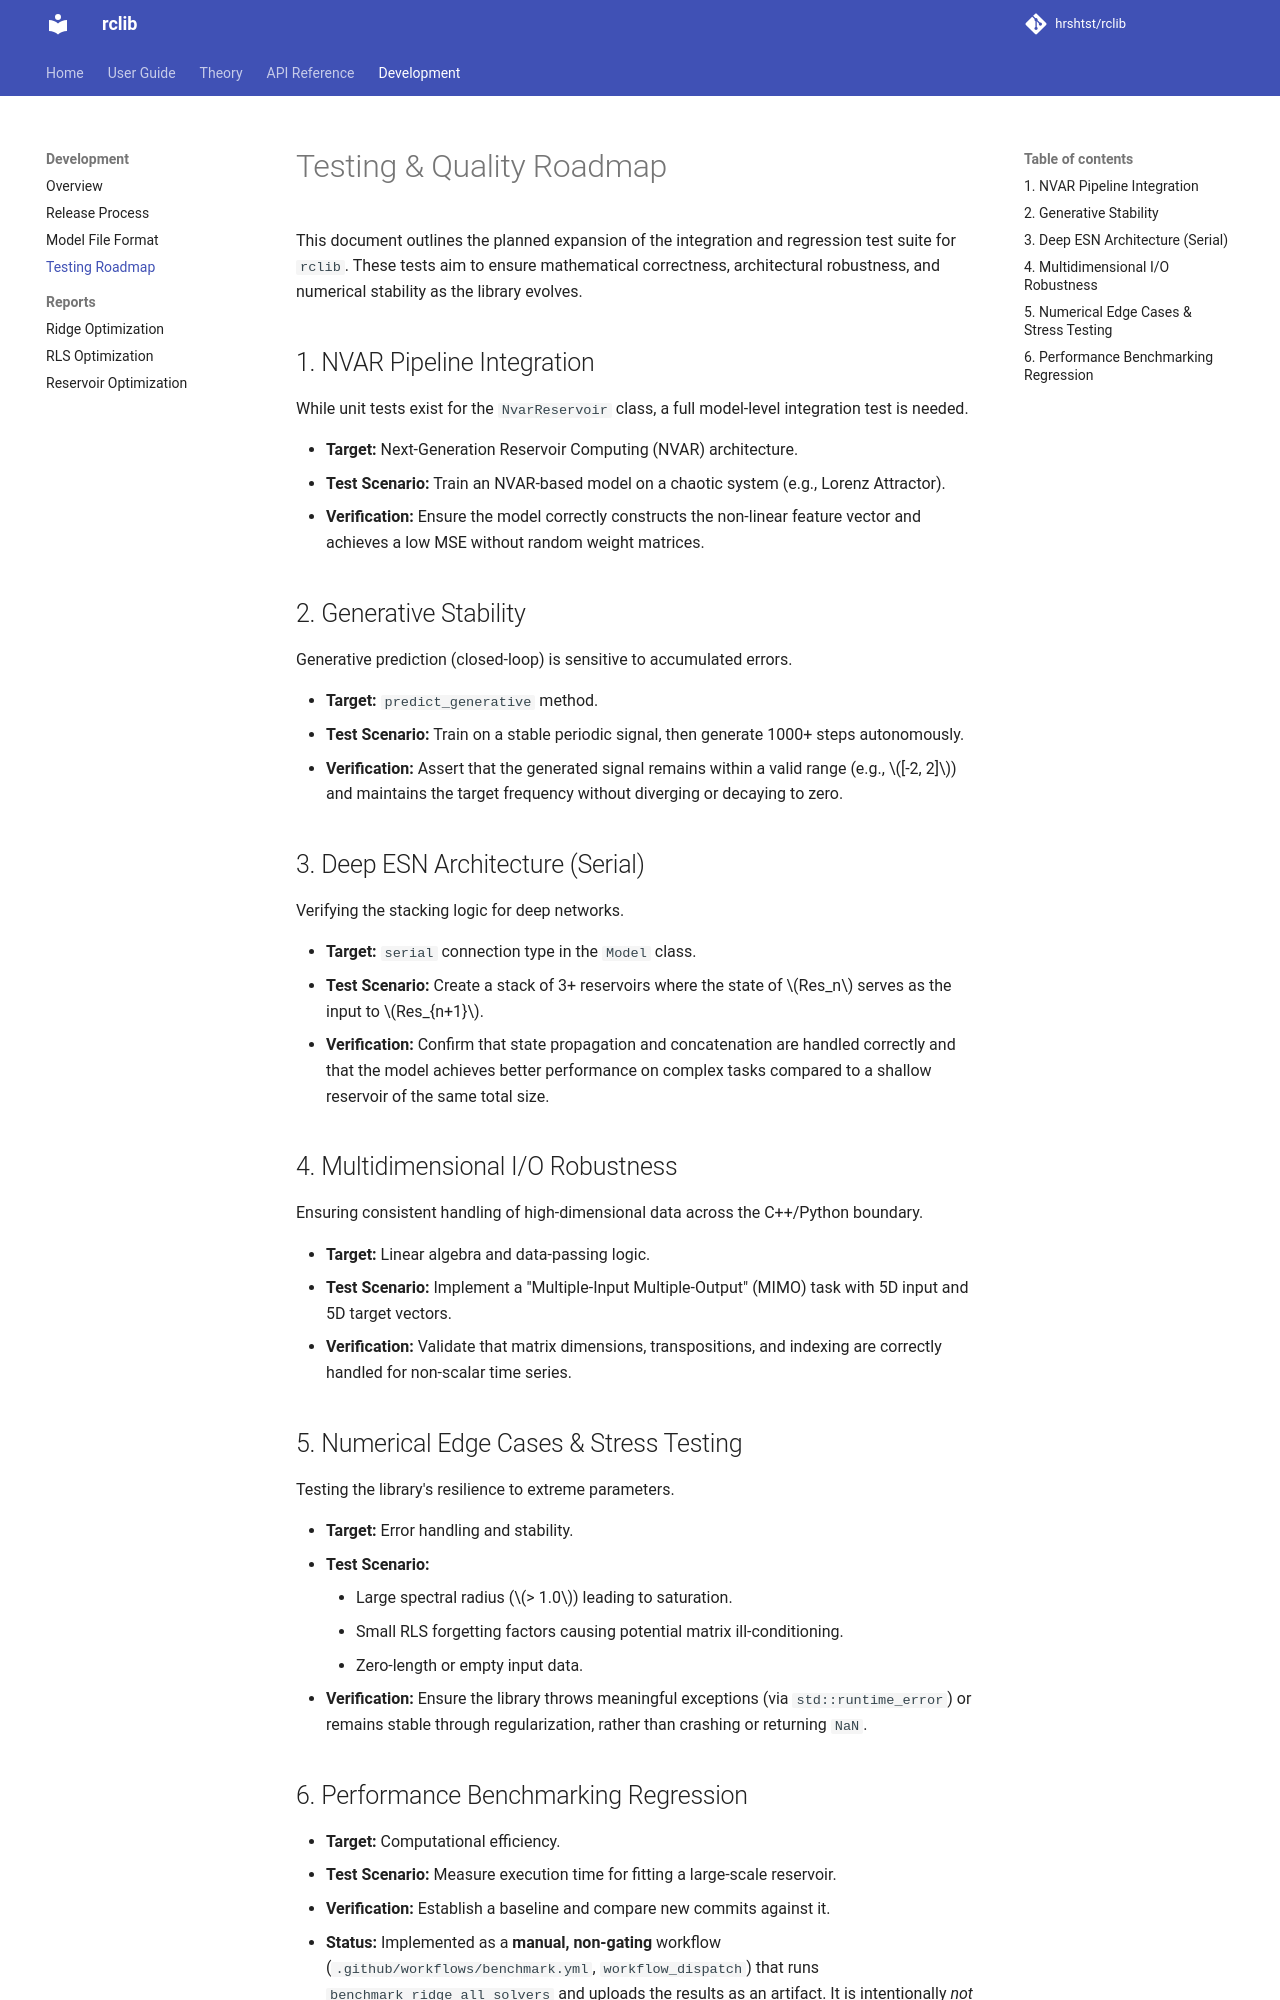

repository: hrshtst/rclib · page: development/testing_roadmap/index.html · generator: mkdocs

# Testing & Quality Roadmap

This document outlines the planned expansion of the integration and regression test suite for `rclib`. These tests aim to ensure mathematical correctness, architectural robustness, and numerical stability as the library evolves.

## 1. NVAR Pipeline Integration
While unit tests exist for the `NvarReservoir` class, a full model-level integration test is needed.

*   **Target:** Next-Generation Reservoir Computing (NVAR) architecture.
*   **Test Scenario:** Train an NVAR-based model on a chaotic system (e.g., Lorenz Attractor).
*   **Verification:** Ensure the model correctly constructs the non-linear feature vector and achieves a low MSE without random weight matrices.

## 2. Generative Stability
Generative prediction (closed-loop) is sensitive to accumulated errors.

*   **Target:** `predict_generative` method.
*   **Test Scenario:** Train on a stable periodic signal, then generate 1000+ steps autonomously.
*   **Verification:** Assert that the generated signal remains within a valid range (e.g., $[-2, 2]$) and maintains the target frequency without diverging or decaying to zero.

## 3. Deep ESN Architecture (Serial)
Verifying the stacking logic for deep networks.

*   **Target:** `serial` connection type in the `Model` class.
*   **Test Scenario:** Create a stack of 3+ reservoirs where the state of $Res_n$ serves as the input to $Res_{n+1}$.
*   **Verification:** Confirm that state propagation and concatenation are handled correctly and that the model achieves better performance on complex tasks compared to a shallow reservoir of the same total size.

## 4. Multidimensional I/O Robustness
Ensuring consistent handling of high-dimensional data across the C++/Python boundary.

*   **Target:** Linear algebra and data-passing logic.
*   **Test Scenario:** Implement a "Multiple-Input Multiple-Output" (MIMO) task with 5D input and 5D target vectors.
*   **Verification:** Validate that matrix dimensions, transpositions, and indexing are correctly handled for non-scalar time series.

## 5. Numerical Edge Cases & Stress Testing
Testing the library's resilience to extreme parameters.

*   **Target:** Error handling and stability.
*   **Test Scenario:**
    *   Large spectral radius ($> 1.0$) leading to saturation.
    *   Small RLS forgetting factors causing potential matrix ill-conditioning.
    *   Zero-length or empty input data.
*   **Verification:** Ensure the library throws meaningful exceptions (via `std::runtime_error`) or remains stable through regularization, rather than crashing or returning `NaN`.
